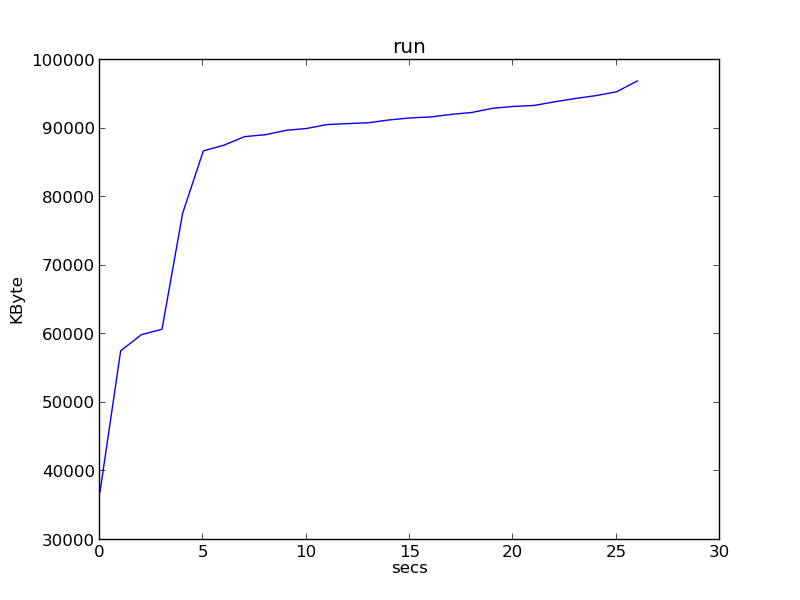

Data behind this chart, as committed beside it:
0, 37004
1, 57592
2, 59940
3, 60736
4, 77664
5, 86744
6, 87584
7, 88828
8, 89104
9, 89744
10, 90016
11, 90588
12, 90724
13, 90856
14, 91260
15, 91552
16, 91692
17, 92068
18, 92352
19, 92960
20, 93228
21, 93372
22, 93900
23, 94388
24, 94808
25, 95372
26, 96952
